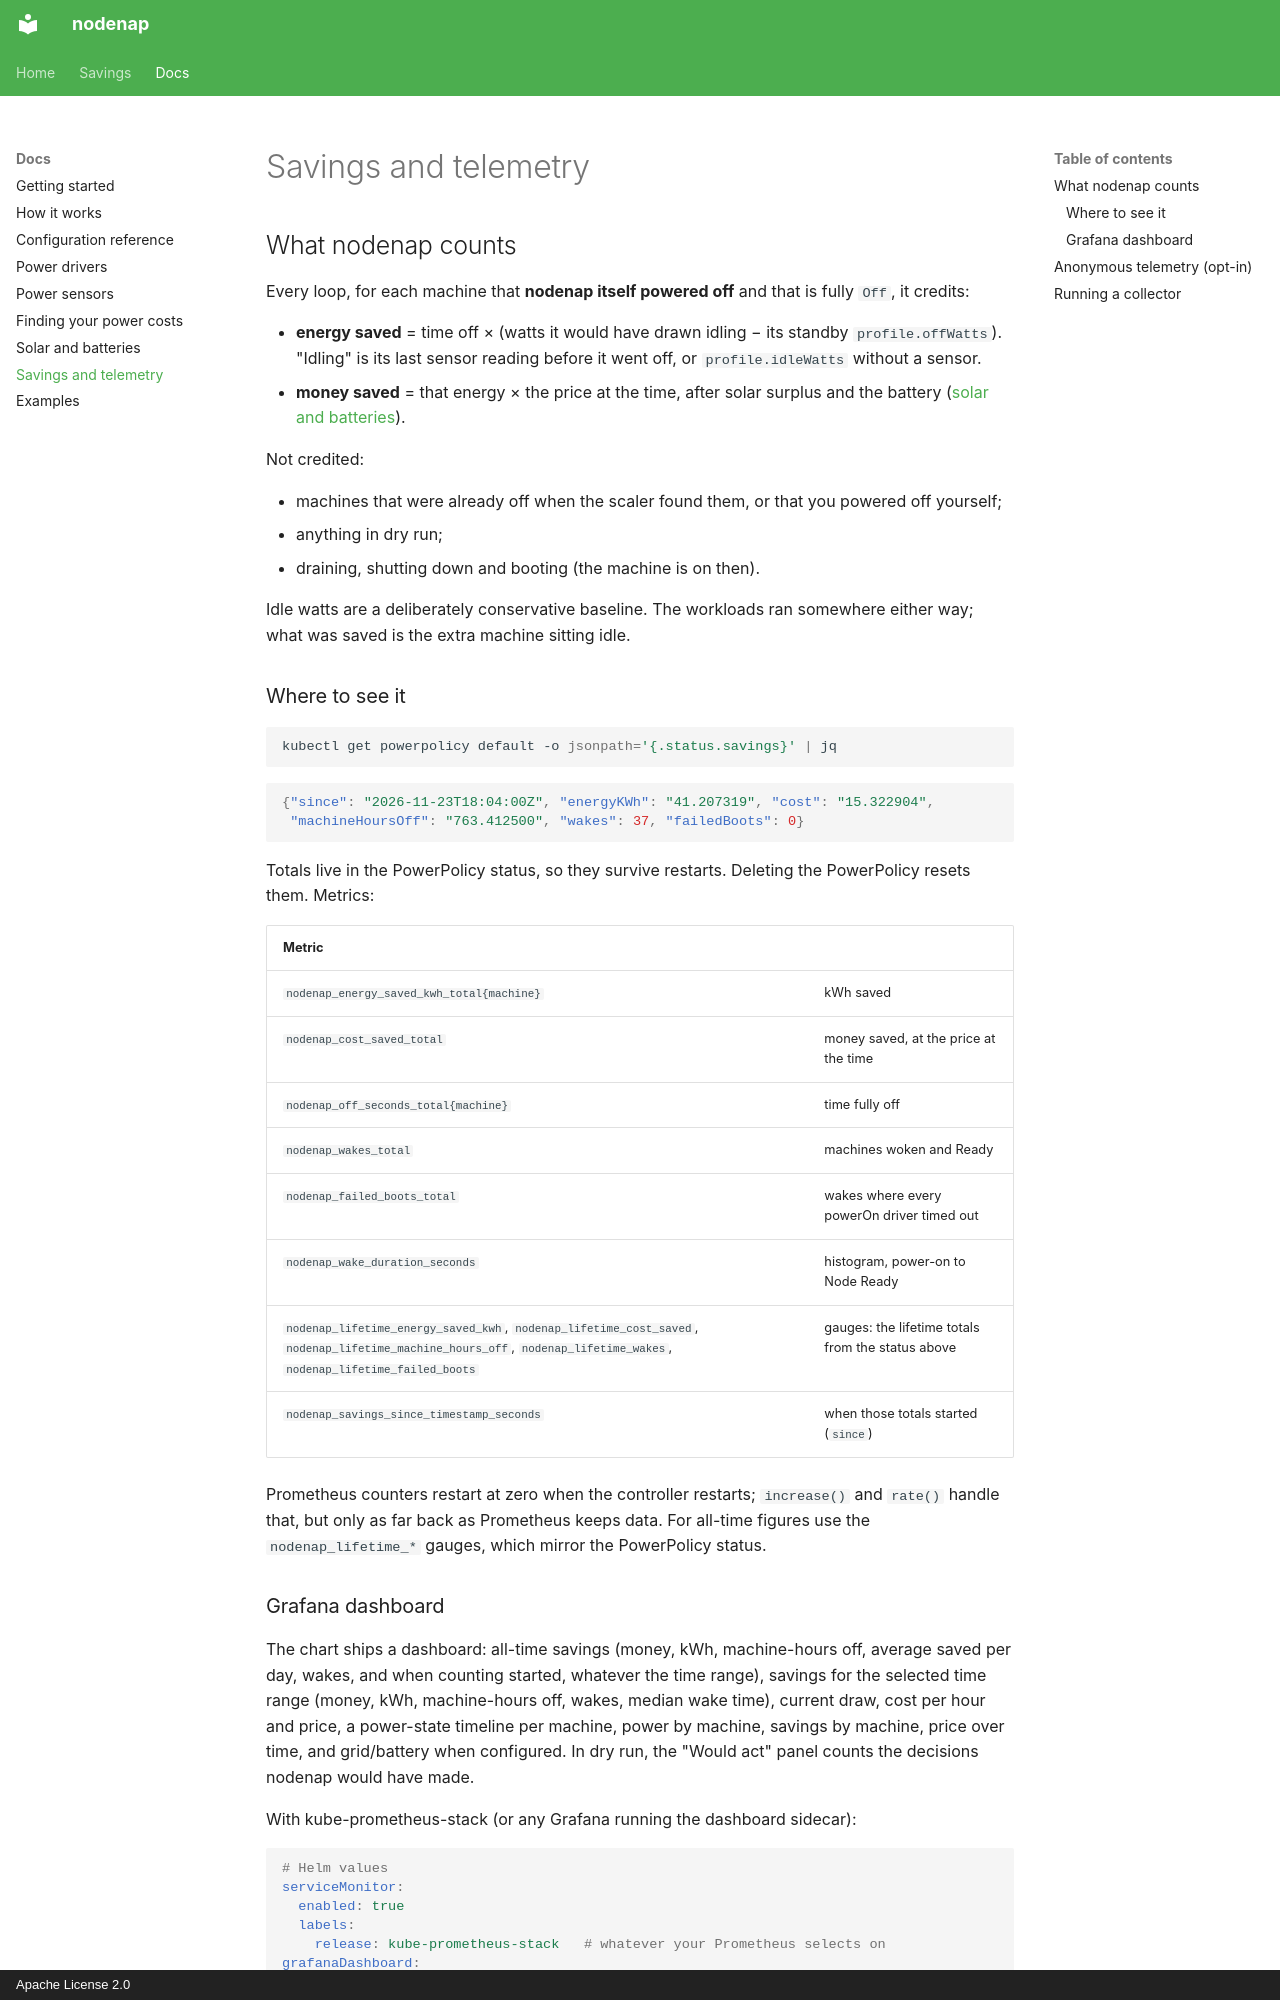

repository: rothgar/nodenap · page: savings-and-telemetry/index.html · generator: mkdocs · copyright: Apache License 2.0

# Savings and telemetry

## What nodenap counts

Every loop, for each machine that **nodenap itself powered off** and
that is fully `Off`, it credits:

- **energy saved** = time off × (watts it would have drawn idling − its
  standby `profile.offWatts`). "Idling" is its last sensor reading before it
  went off, or `profile.idleWatts` without a sensor.
- **money saved** = that energy × the price at the time, after solar surplus
  and the battery ([solar and batteries](solar-and-batteries.md)).

Not credited:

- machines that were already off when the scaler found them, or that you
  powered off yourself;
- anything in dry run;
- draining, shutting down and booting (the machine is on then).

Idle watts are a deliberately conservative baseline. The workloads ran
somewhere either way; what was saved is the extra machine sitting idle.

### Where to see it

```sh
kubectl get powerpolicy default -o jsonpath='{.status.savings}' | jq
```

```json
{"since": "2026-11-23T18:04:00Z", "energyKWh": "41.207319", "cost": "15.322904",
 "machineHoursOff": "763.412500", "wakes": 37, "failedBoots": 0}
```

Totals live in the PowerPolicy status, so they survive restarts. Deleting
the PowerPolicy resets them. Metrics:

| Metric | |
|---|---|
| `nodenap_energy_saved_kwh_total{machine}` | kWh saved |
| `nodenap_cost_saved_total` | money saved, at the price at the time |
| `nodenap_off_seconds_total{machine}` | time fully off |
| `nodenap_wakes_total` | machines woken and Ready |
| `nodenap_failed_boots_total` | wakes where every powerOn driver timed out |
| `nodenap_wake_duration_seconds` | histogram, power-on to Node Ready |
| `nodenap_lifetime_energy_saved_kwh`, `nodenap_lifetime_cost_saved`, `nodenap_lifetime_machine_hours_off`, `nodenap_lifetime_wakes`, `nodenap_lifetime_failed_boots` | gauges: the lifetime totals from the status above |
| `nodenap_savings_since_timestamp_seconds` | when those totals started (`since`) |

Prometheus counters restart at zero when the controller restarts;
`increase()` and `rate()` handle that, but only as far back as Prometheus
keeps data. For all-time figures use the `nodenap_lifetime_*` gauges, which
mirror the PowerPolicy status.
